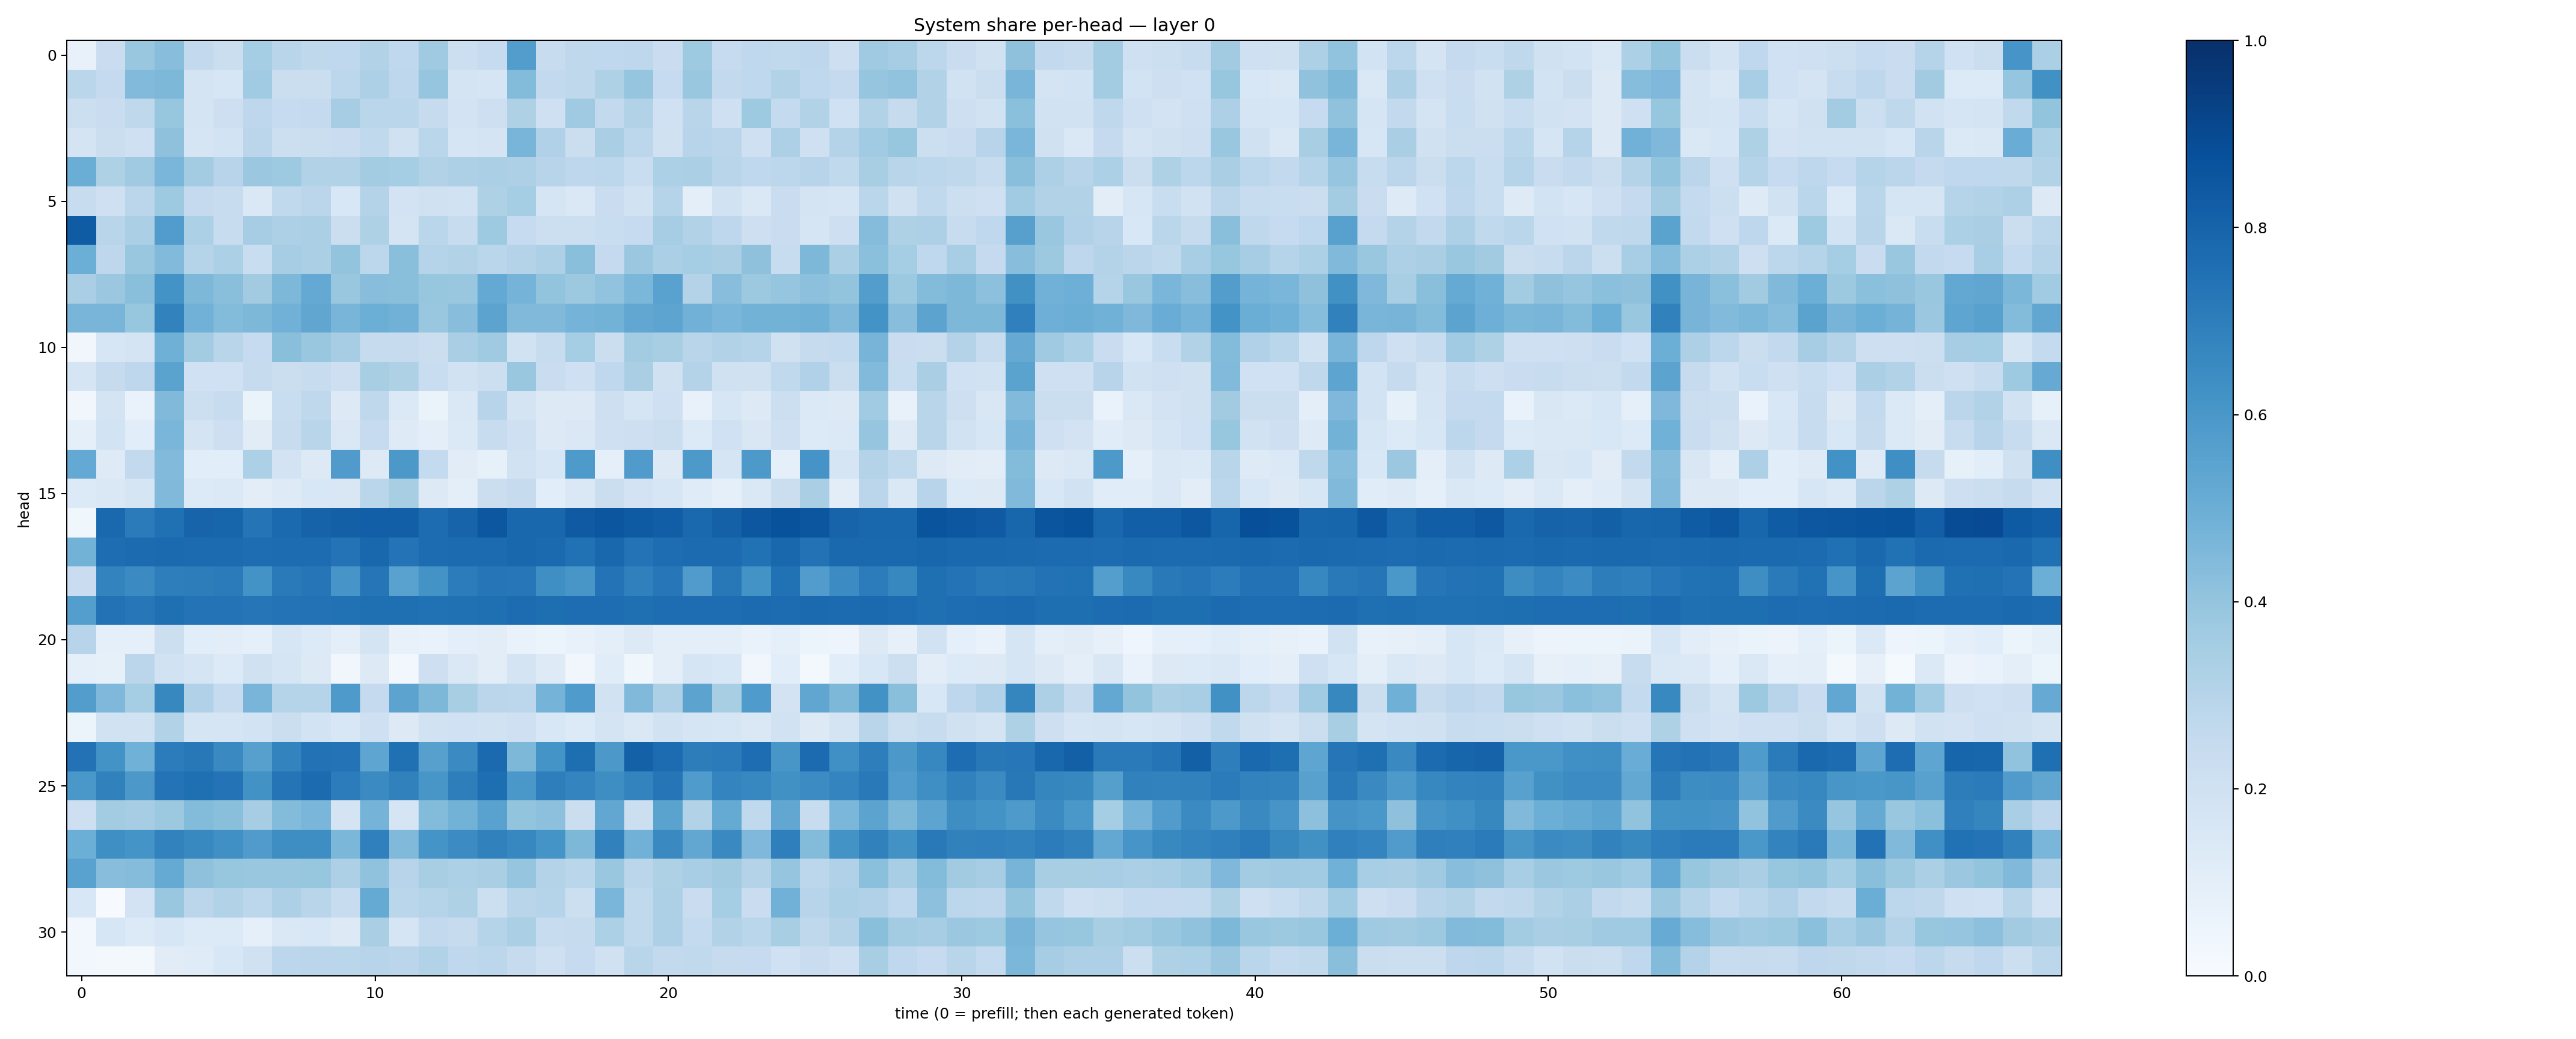

Data behind this chart, as committed beside it:
0.07333088, 0.22944942, 0.3876, 0.42713016, 0.26049575, 0.2218859, 0.35200402, 0.28991342, 0.27292654, 0.26598465, 0.31043395, 0.2660245, 0.36826727, 0.21595868, 0.2472631, 0.5734452, 0.23470888, 0.2696988, 0.26828945, 0.27689385, 0.22894676, 0.3735713, 0.24936058, 0.26611167
0.2872, 0.2536, 0.4445, 0.4543, 0.1786, 0.1619, 0.3645, 0.2255, 0.2254, 0.2805, 0.3247, 0.275, 0.3973, 0.1737, 0.1666, 0.4413, 0.2604, 0.2732, 0.3236, 0.3954, 0.2499, 0.3893, 0.2616, 0.267
0.2154, 0.2285, 0.2725, 0.392, 0.1748, 0.2112, 0.2772, 0.2469, 0.2506, 0.3489, 0.2861, 0.2888, 0.243, 0.1812, 0.214, 0.3227, 0.2087, 0.3705, 0.2593, 0.3163, 0.2008, 0.2915, 0.2053, 0.3713
0.1727, 0.2209, 0.2096, 0.412, 0.1653, 0.185, 0.2847, 0.2182, 0.2241, 0.228, 0.2622, 0.1987, 0.2878, 0.1696, 0.179, 0.4654, 0.3178, 0.2266, 0.3361, 0.281, 0.197, 0.2932, 0.2816, 0.2086
0.5016, 0.3219, 0.3694, 0.4624, 0.3593, 0.2965, 0.3805, 0.3747, 0.316, 0.3114, 0.3569, 0.3531, 0.3153, 0.3262, 0.3345, 0.3262, 0.2957, 0.2745, 0.2802, 0.2309, 0.3296, 0.3332, 0.2928, 0.2692
0.2363, 0.2041, 0.2844, 0.3729, 0.2538, 0.2344, 0.1463, 0.2655, 0.2813, 0.1524, 0.3074, 0.1827, 0.1957, 0.1909, 0.324, 0.3551, 0.1702, 0.1474, 0.2278, 0.1928, 0.3009, 0.1015, 0.1937, 0.1458
0.8316, 0.2905, 0.3328, 0.5753, 0.3316, 0.2412, 0.3496, 0.3276, 0.3326, 0.2233, 0.3212, 0.1721, 0.2887, 0.2407, 0.372, 0.2477, 0.2162, 0.2155, 0.2316, 0.2468, 0.3499, 0.3133, 0.2757, 0.213
0.4972, 0.2739, 0.385, 0.4442, 0.2995, 0.3299, 0.2325, 0.3483, 0.3335, 0.4001, 0.2781, 0.4223, 0.3018, 0.314, 0.288, 0.3055, 0.3247, 0.4235, 0.2539, 0.3828, 0.3338, 0.3524, 0.3361, 0.4105
0.3369, 0.3806, 0.4231, 0.6201, 0.4554, 0.4257, 0.3625, 0.4567, 0.5222, 0.3835, 0.428, 0.4235, 0.391, 0.3834, 0.5202, 0.4736, 0.4017, 0.3789, 0.4036, 0.4607, 0.5538, 0.3074, 0.4262, 0.3763
0.4681, 0.4652, 0.3913, 0.6804, 0.4823, 0.441, 0.4552, 0.4819, 0.5337, 0.4668, 0.4981, 0.4816, 0.39, 0.4261, 0.5461, 0.4471, 0.4477, 0.474, 0.4802, 0.5309, 0.5414, 0.4815, 0.4632, 0.477
0.03212, 0.1636, 0.1765, 0.4898, 0.3567, 0.2908, 0.2473, 0.4253, 0.3845, 0.3482, 0.2442, 0.2424, 0.226, 0.3366, 0.3695, 0.1914, 0.242, 0.355, 0.2226, 0.3573, 0.3432, 0.2918, 0.315, 0.3004
0.1667, 0.2426, 0.2752, 0.5475, 0.2015, 0.1998, 0.2441, 0.2208, 0.2414, 0.2128, 0.3424, 0.3224, 0.2322, 0.1884, 0.216, 0.3853, 0.2286, 0.2108, 0.2685, 0.3387, 0.1956, 0.3075, 0.1985, 0.1988
0.03324, 0.1795, 0.06912, 0.447, 0.2149, 0.2359, 0.06466, 0.2306, 0.273, 0.1321, 0.271, 0.1395, 0.0654, 0.1426, 0.294, 0.1771, 0.1254, 0.1252, 0.2131, 0.1654, 0.2042, 0.07129, 0.1621, 0.1292
0.0937, 0.1859, 0.1091, 0.4637, 0.1738, 0.2118, 0.1122, 0.2347, 0.2908, 0.1416, 0.2464, 0.1222, 0.09672, 0.1402, 0.2401, 0.2041, 0.1328, 0.1455, 0.2034, 0.213, 0.2191, 0.1367, 0.2027, 0.1495
0.5197, 0.1235, 0.2587, 0.4429, 0.1083, 0.1055, 0.3304, 0.1834, 0.1256, 0.5787, 0.129, 0.596, 0.2547, 0.1116, 0.08252, 0.1925, 0.1619, 0.5877, 0.08798, 0.5814, 0.1318, 0.5923, 0.1644, 0.5924
0.1329, 0.1432, 0.1651, 0.4483, 0.1355, 0.1373, 0.1047, 0.1212, 0.1561, 0.1492, 0.289, 0.3426, 0.1311, 0.09757, 0.2212, 0.2457, 0.1062, 0.1482, 0.225, 0.1828, 0.1575, 0.1194, 0.08869, 0.147
0.03877, 0.7802, 0.7094, 0.751, 0.7993, 0.7952, 0.7364, 0.7743, 0.8017, 0.8148, 0.817, 0.8186, 0.7671, 0.7997, 0.8484, 0.7874, 0.7865, 0.8371, 0.8518, 0.8337, 0.8211, 0.7816, 0.8101, 0.8486
0.479, 0.7637, 0.7696, 0.7771, 0.7708, 0.7729, 0.7641, 0.7687, 0.7679, 0.7408, 0.7857, 0.7415, 0.7683, 0.7711, 0.7727, 0.7885, 0.7752, 0.7486, 0.7875, 0.7401, 0.7626, 0.7698, 0.7718, 0.7496
0.2288, 0.676, 0.6521, 0.6991, 0.6993, 0.7071, 0.6207, 0.7139, 0.7273, 0.609, 0.7306, 0.5524, 0.6195, 0.7046, 0.7343, 0.7227, 0.6352, 0.6038, 0.7409, 0.6906, 0.7231, 0.5817, 0.7226, 0.6181
0.5669, 0.743, 0.7237, 0.7567, 0.7392, 0.7392, 0.7344, 0.7408, 0.7438, 0.7485, 0.7569, 0.7573, 0.7483, 0.7514, 0.7553, 0.7665, 0.761, 0.7648, 0.7653, 0.7574, 0.7619, 0.7648, 0.7619, 0.7703
0.2934, 0.08815, 0.08642, 0.2155, 0.1084, 0.1033, 0.0892, 0.157, 0.1346, 0.09581, 0.1779, 0.07325, 0.06795, 0.1001, 0.1025, 0.06758, 0.05393, 0.07421, 0.09868, 0.1257, 0.09489, 0.09407, 0.09669, 0.06783
0.08871, 0.083, 0.2837, 0.1924, 0.165, 0.1354, 0.1985, 0.1705, 0.1296, 0.03262, 0.1282, 0.02366, 0.2136, 0.1426, 0.1052, 0.1742, 0.1243, 0.03433, 0.1155, 0.0388, 0.1003, 0.1655, 0.1539, 0.03152
0.5722, 0.4497, 0.352, 0.6634, 0.3171, 0.2469, 0.4657, 0.304, 0.2974, 0.5865, 0.2519, 0.5455, 0.4547, 0.343, 0.2841, 0.2776, 0.4731, 0.5848, 0.1893, 0.4464, 0.3256, 0.5437, 0.341, 0.5834
0.05363, 0.1913, 0.1904, 0.3155, 0.1681, 0.1643, 0.1868, 0.2262, 0.1838, 0.1542, 0.2084, 0.1306, 0.1898, 0.1994, 0.1888, 0.2091, 0.1534, 0.136, 0.1748, 0.147, 0.1923, 0.1687, 0.164, 0.1448
0.7429, 0.6198, 0.4853, 0.7069, 0.7192, 0.6549, 0.56, 0.6761, 0.7433, 0.7389, 0.5384, 0.7532, 0.5614, 0.6502, 0.774, 0.4569, 0.6155, 0.7593, 0.5954, 0.8123, 0.7665, 0.7004, 0.7074, 0.7644
0.6015, 0.6865, 0.5957, 0.7421, 0.7552, 0.7384, 0.6224, 0.7345, 0.7707, 0.7032, 0.6489, 0.6868, 0.6043, 0.6972, 0.7613, 0.599, 0.6982, 0.6732, 0.6382, 0.6764, 0.7293, 0.584, 0.6738, 0.6673
0.212, 0.3557, 0.3489, 0.3783, 0.4409, 0.4237, 0.3485, 0.4384, 0.4639, 0.1783, 0.475, 0.1676, 0.4393, 0.4773, 0.5525, 0.3994, 0.4166, 0.2224, 0.5304, 0.2186, 0.5485, 0.3087, 0.5167, 0.2652
0.4964, 0.6336, 0.6164, 0.6825, 0.6573, 0.631, 0.5795, 0.6404, 0.6389, 0.4594, 0.6914, 0.4459, 0.6138, 0.646, 0.6851, 0.6644, 0.6155, 0.4543, 0.6848, 0.483, 0.6541, 0.5295, 0.6525, 0.4503
0.5519, 0.429, 0.4346, 0.516, 0.4137, 0.3922, 0.3886, 0.3888, 0.3909, 0.325, 0.4086, 0.2942, 0.342, 0.3293, 0.3375, 0.3981, 0.3077, 0.2878, 0.3834, 0.2841, 0.3231, 0.3467, 0.3622, 0.3068
0.1555, 0.007415, 0.1813, 0.3837, 0.2828, 0.315, 0.2807, 0.3255, 0.2892, 0.2398, 0.517, 0.2865, 0.2973, 0.3222, 0.2174, 0.2928, 0.2974, 0.217, 0.4616, 0.2645, 0.325, 0.23, 0.354, 0.2297
0.03063, 0.1606, 0.135, 0.1622, 0.1339, 0.1333, 0.09282, 0.1444, 0.1542, 0.1259, 0.3381, 0.1688, 0.2585, 0.2446, 0.3028, 0.333, 0.2347, 0.2442, 0.3311, 0.2619, 0.3268, 0.2575, 0.316, 0.2876
0.03066, 0.01941, 0.01909, 0.1131, 0.1191, 0.1553, 0.199, 0.2792, 0.2834, 0.2882, 0.2935, 0.2833, 0.3105, 0.2669, 0.2784, 0.2437, 0.2042, 0.2482, 0.1962, 0.2925, 0.2608, 0.2638, 0.243, 0.2491
